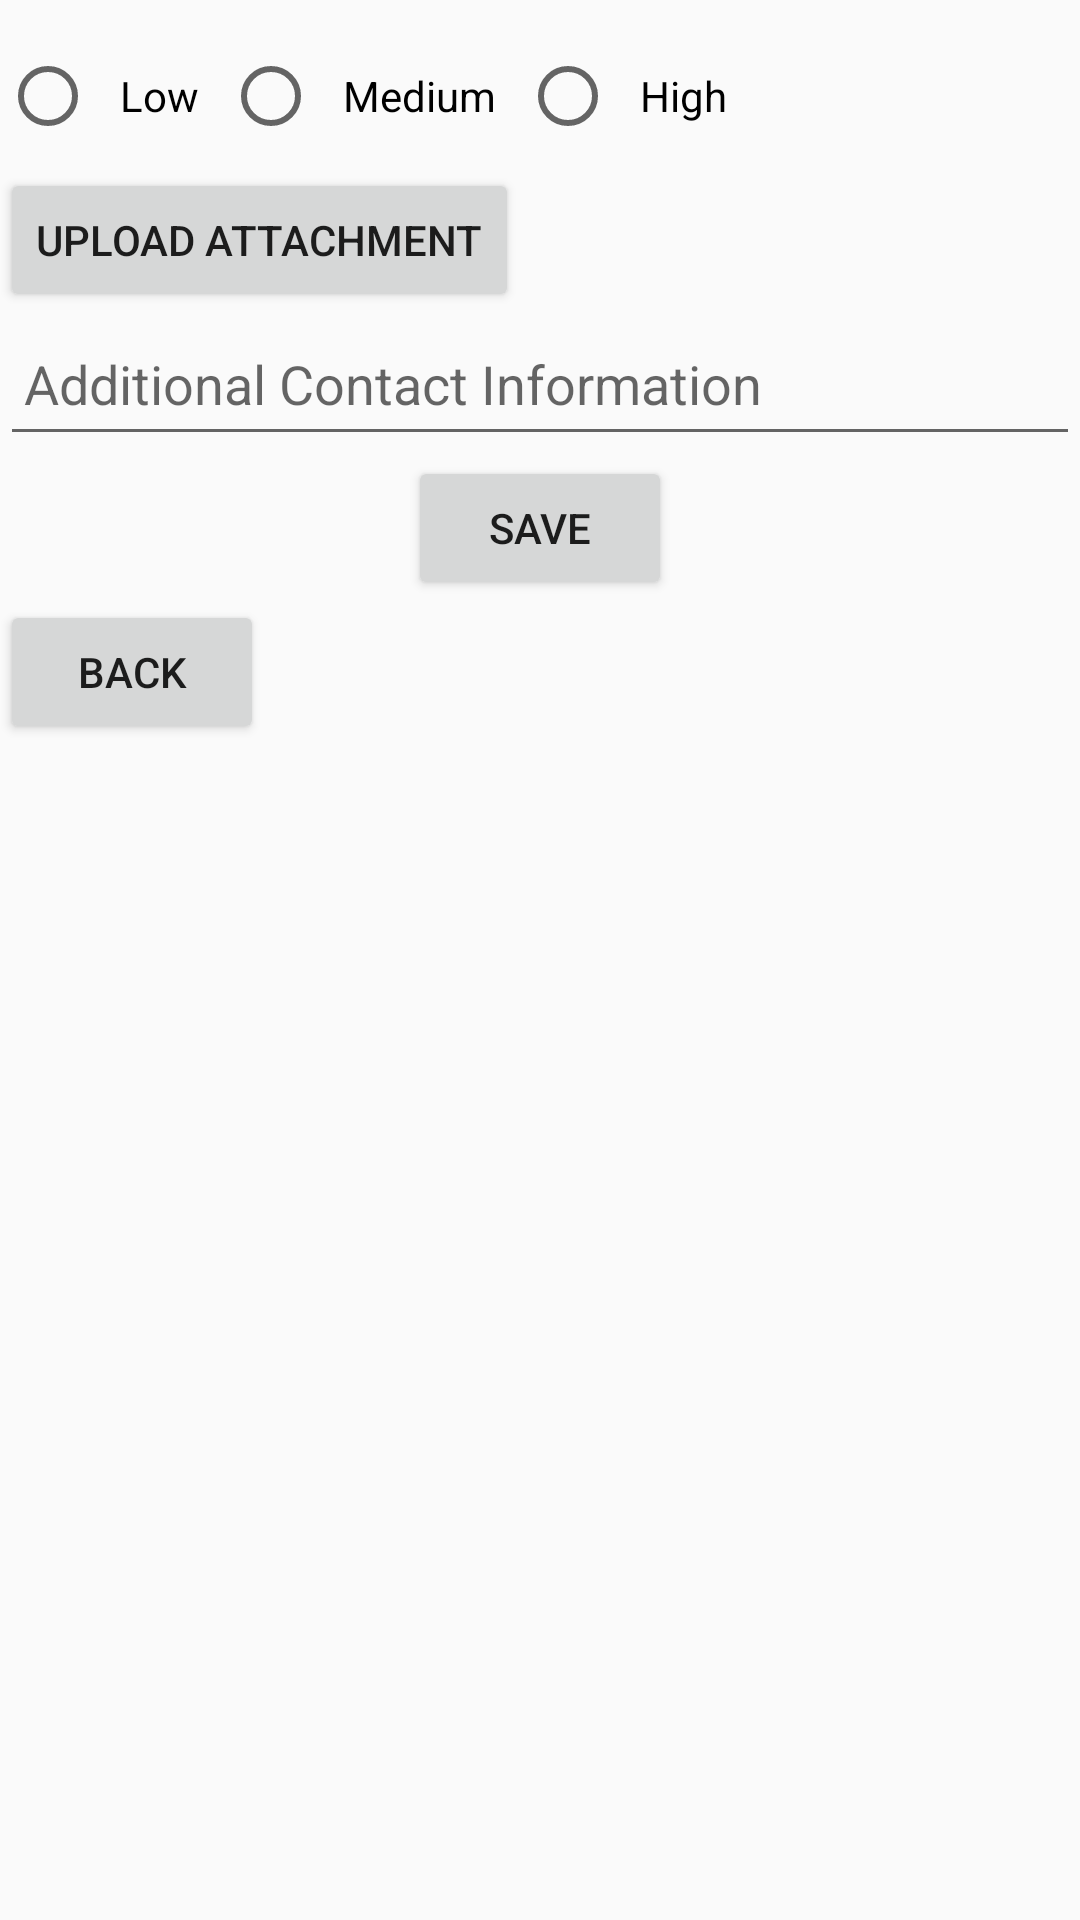

Android layout source for this screen:
<!-- AndroidManifest.xml: application theme Theme.One_Vault_AppJava -->
<!-- res/layout/activity_threatnotification.xml -->
<?xml version="1.0" encoding="utf-8"?>
<LinearLayout xmlns:android="http://schemas.android.com/apk/res/android"
    android:layout_width="match_parent"
    android:layout_height="match_parent"
    android:orientation="vertical">


    
    <RadioGroup
        android:id="@+id/priorityLevelSelectionGroup"
        android:layout_width="match_parent"
        android:layout_height="wrap_content"
        android:orientation="horizontal">

        <RadioButton
            android:id="@+id/lowPriorityRadioButton"
            android:layout_width="wrap_content"
            android:layout_height="48dp"
            android:text="Low"
            android:padding="8dp"
            android:layout_marginTop="8dp" />

        <RadioButton
            android:id="@+id/mediumPriorityRadioButton"
            android:layout_width="wrap_content"
            android:layout_height="48dp"
            android:text="Medium"
            android:padding="8dp"
            android:layout_marginTop="8dp" />

        <RadioButton
            android:id="@+id/highPriorityRadioButton"
            android:layout_width="wrap_content"
            android:layout_height="48dp"
            android:text="High"
            android:padding="8dp"
            android:layout_marginTop="8dp" />
    </RadioGroup>

    
    <Button
        android:id="@+id/attachmentUploadButton"
        android:layout_width="wrap_content"
        android:layout_height="wrap_content"
        android:text="Upload Attachment" />

    
    <EditText
        android:id="@+id/contactInfoEditText"
        android:layout_width="match_parent"
        android:layout_height="48dp"
        android:hint="Additional Contact Information"
        android:padding="8dp"/>

    
    <Button
        android:id="@+id/saveButton"
        android:layout_width="wrap_content"
        android:layout_height="wrap_content"
        android:text="Save"
        android:layout_gravity="center_horizontal" />

    <Button
        android:id="@+id/backButton"
        android:layout_width="wrap_content"
        android:layout_height="wrap_content"
        android:text="Back" />

</LinearLayout>
<!-- resources referenced by this layout -->
<resources>
  <style name="Theme.One_Vault_AppJava" parent="Theme.AppCompat.DayNight.DarkActionBar">
          
          <item name="colorPrimary">@color/purple_500</item>
          <item name="colorPrimaryVariant">@color/purple_700</item>
          <item name="colorOnPrimary">@color/white</item>
          
          <item name="colorSecondary">@color/teal_200</item>
          <item name="colorSecondaryVariant">@color/teal_700</item>
          <item name="colorOnSecondary">@color/black</item>
          
          <item name="android:statusBarColor" tools:targetApi="l">?attr/colorPrimaryVariant</item>
          
      </style>
  <!-- not gathered from this repository: default colours our renderer supplied (Android Studio template values) -->
  <color name="purple_500">#FF6200EE</color>
  <color name="purple_700">#FF3700B3</color>
  <color name="teal_200">#FF03DAC5</color>
  <color name="teal_700">#FF018786</color>
  <color name="black">#FF000000</color>
  <color name="white">#FFFFFFFF</color>
</resources>
